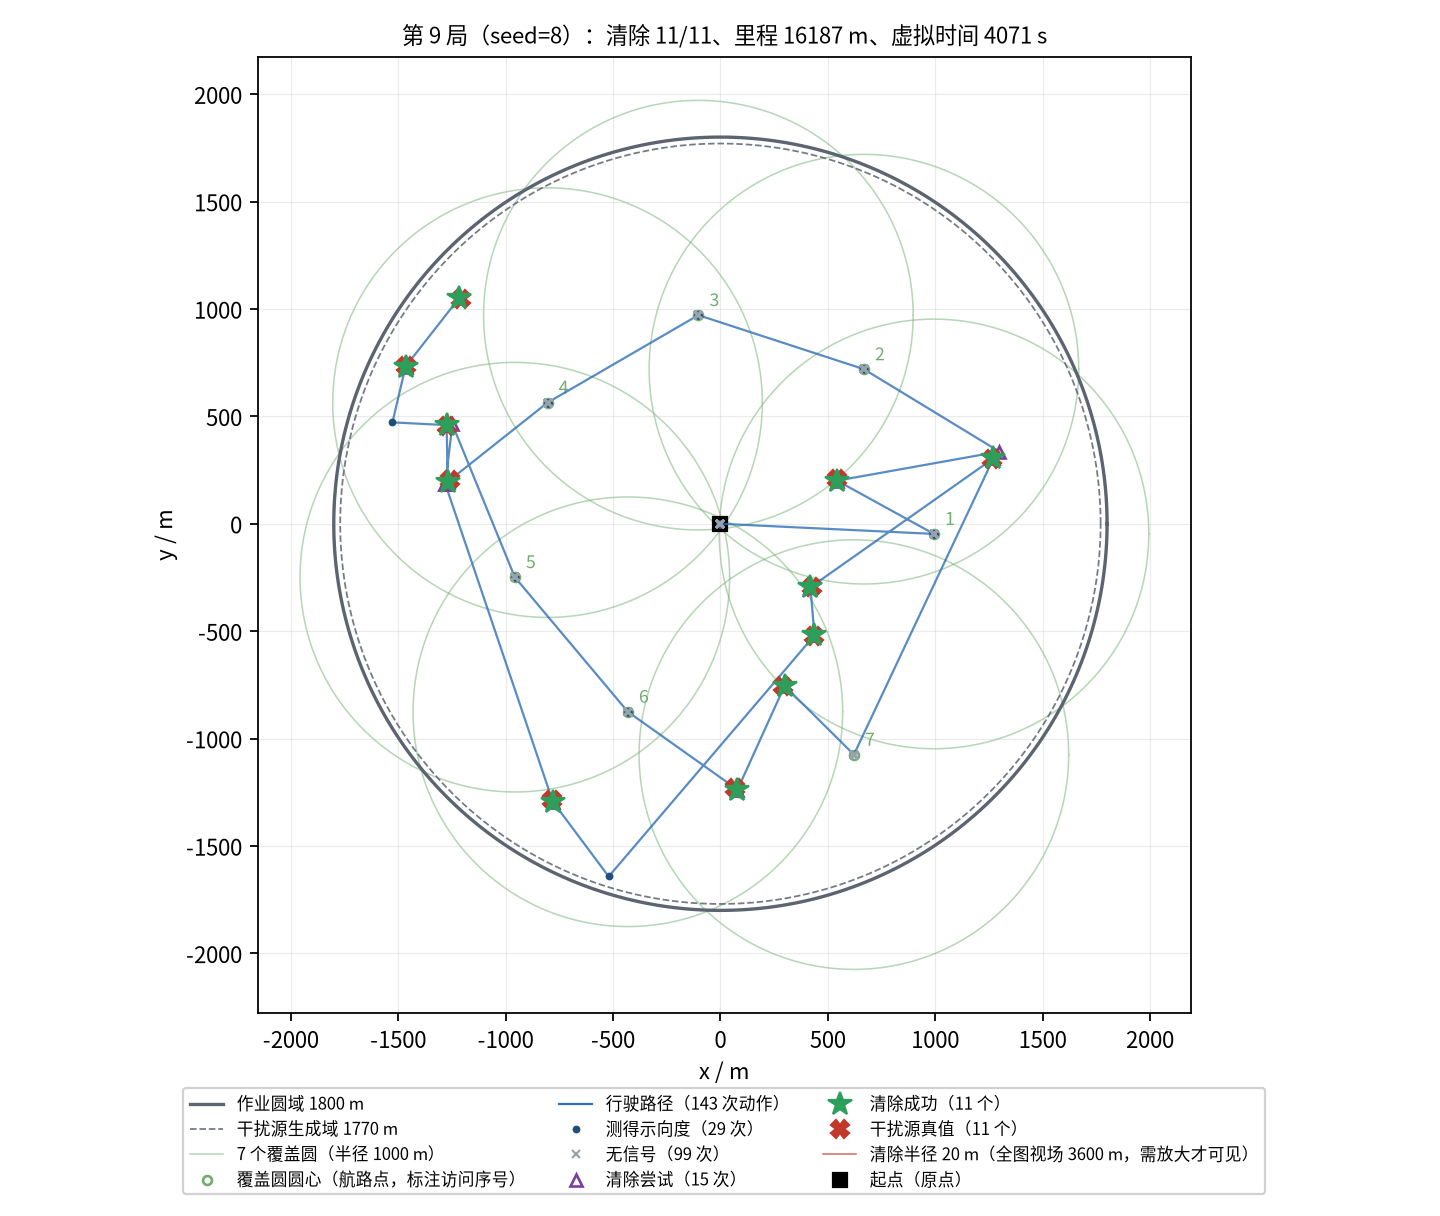

The table this chart was drawn from, first rows:
seq, kind, stage, x_m, y_m, channel, outcome, theta_deg, virtual_time_s, travel_m
0, measure, survey, 0.00, 0.00, 1, no_signal, , 5.000, 0.00
1, measure, survey, 0.00, 0.00, 2, direction, 273.6, 11, 0.00
2, measure, survey, 0.00, 0.00, 3, direction, 171.7, 17, 0.00
3, measure, survey, 0.00, 0.00, 4, no_signal, , 23, 0.00
4, measure, survey, 0.00, 0.00, 5, no_signal, , 29, 0.00
5, measure, survey, 0.00, 0.00, 6, no_signal, , 35, 0.00
6, measure, survey, 0.00, 0.00, 7, direction, 20.31, 41, 0.00
7, measure, survey, 0.00, 0.00, 8, no_signal, , 47, 0.00
8, measure, survey, 0.00, 0.00, 9, direction, 324.4, 53, 0.00
9, measure, survey, 0.00, 0.00, 10, no_signal, , 59, 0.00
10, measure, survey, 0.00, 0.00, 11, no_signal, , 65, 0.00
11, measure, survey, 0.00, 0.00, 12, direction, 291.7, 71, 0.00
12, measure, survey, 0.00, 0.00, 13, direction, 14.47, 77, 0.00
13, measure, survey, 0.00, 0.00, 14, no_signal, , 83, 0.00
14, measure, survey, 0.00, 0.00, 15, no_signal, , 89, 0.00
15, measure, survey, 0.00, 0.00, 16, direction, 310.1, 95, 0.00
16, measure, survey, 0.00, 0.00, 17, no_signal, , 101, 0.00
17, measure, survey, 0.00, 0.00, 18, no_signal, , 107, 0.00
18, measure, survey, 0.00, 0.00, 19, no_signal, , 113, 0.00
19, measure, survey, 0.00, 0.00, 20, no_signal, , 119, 0.00
20, measure, survey, 994.3, -47.40, 1, no_signal, , 324.1, 995.4
21, measure, survey, 994.3, -47.40, 2, no_signal, , 330.1, 995.4
22, measure, survey, 994.3, -47.40, 3, no_signal, , 336.1, 995.4
23, measure, survey, 994.3, -47.40, 4, no_signal, , 342.1, 995.4
24, measure, survey, 994.3, -47.40, 5, no_signal, , 348.1, 995.4
25, measure, survey, 994.3, -47.40, 6, no_signal, , 354.1, 995.4
26, measure, survey, 994.3, -47.40, 7, direction, 151.2, 360.1, 995.4
27, measure, survey, 994.3, -47.40, 8, no_signal, , 366.1, 995.4
28, measure, survey, 994.3, -47.40, 9, direction, 203, 372.1, 995.4
29, measure, survey, 994.3, -47.40, 10, no_signal, , 378.1, 995.4
30, measure, survey, 994.3, -47.40, 11, no_signal, , 384.1, 995.4
31, measure, survey, 994.3, -47.40, 12, direction, 224.8, 390.1, 995.4
32, measure, survey, 994.3, -47.40, 13, direction, 51.67, 396.1, 995.4
33, measure, survey, 994.3, -47.40, 14, no_signal, , 402.1, 995.4
34, measure, survey, 994.3, -47.40, 15, no_signal, , 408.1, 995.4
35, measure, survey, 994.3, -47.40, 16, direction, 220.3, 414.1, 995.4
36, measure, survey, 994.3, -47.40, 17, no_signal, , 420.1, 995.4
37, measure, survey, 994.3, -47.40, 18, no_signal, , 426.1, 995.4
38, measure, survey, 994.3, -47.40, 19, no_signal, , 432.1, 995.4
39, measure, survey, 994.3, -47.40, 20, no_signal, , 438.1, 995.4
40, clear, survey-clear, 543, 200.6, 7, success, , 546.1, 1510
41, clear, survey-clear, 1298, 335.9, 13, no_target_in_range, , 702.6, 2278
42, measure, survey-clear, 668.1, 719.5, 1, no_signal, , 856.2, 3016
43, measure, survey-clear, 668.1, 719.5, 2, no_signal, , 862.2, 3016
44, measure, survey-clear, 668.1, 719.5, 3, no_signal, , 868.2, 3016
45, measure, survey-clear, 668.1, 719.5, 4, no_signal, , 874.2, 3016
46, measure, survey-clear, 668.1, 719.5, 5, no_signal, , 880.2, 3016
47, measure, survey-clear, 668.1, 719.5, 6, no_signal, , 886.2, 3016
48, measure, survey-clear, 668.1, 719.5, 8, no_signal, , 892.2, 3016
49, measure, survey-clear, 668.1, 719.5, 9, direction, 256.7, 898.2, 3016
50, measure, survey-clear, 668.1, 719.5, 10, no_signal, , 904.2, 3016
51, measure, survey-clear, 668.1, 719.5, 11, no_signal, , 910.2, 3016
52, measure, survey-clear, 668.1, 719.5, 12, no_signal, , 916.2, 3016
53, measure, survey-clear, 668.1, 719.5, 13, direction, 325.1, 922.2, 3016
54, measure, survey-clear, 668.1, 719.5, 14, no_signal, , 928.2, 3016
55, measure, survey-clear, 668.1, 719.5, 15, no_signal, , 934.2, 3016
56, measure, survey-clear, 668.1, 719.5, 17, no_signal, , 940.2, 3016
57, measure, survey-clear, 668.1, 719.5, 18, no_signal, , 946.2, 3016
58, measure, survey-clear, 668.1, 719.5, 19, no_signal, , 952.2, 3016
59, measure, survey-clear, 668.1, 719.5, 20, no_signal, , 958.2, 3016
... 83 more rows
